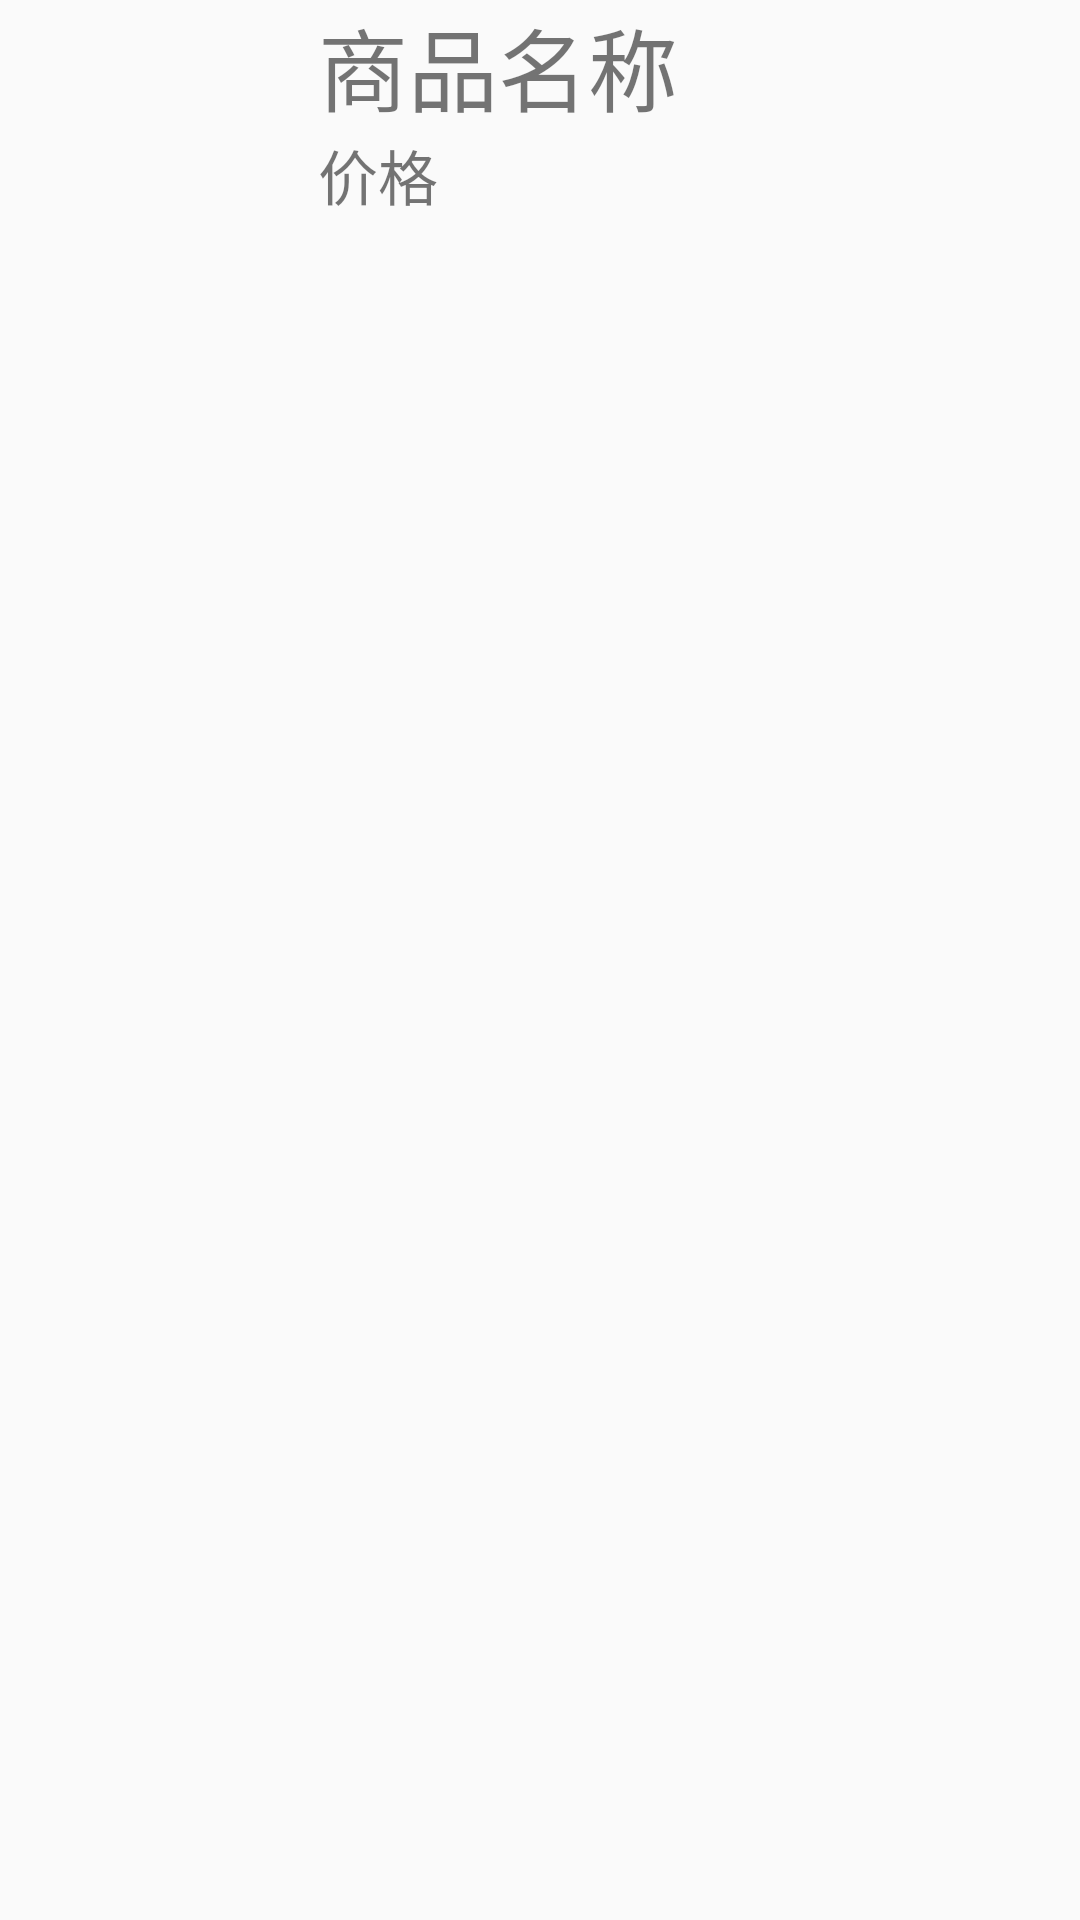

Write the Android layout XML for this screen, with the resource values it uses.
<!-- AndroidManifest.xml: application theme AppTheme -->
<!-- res/layout/fragment_home_grid.xml -->
<?xml version="1.0" encoding="utf-8"?>
<RelativeLayout xmlns:android="http://schemas.android.com/apk/res/android"
    android:layout_width="match_parent"
    android:layout_height="wrap_content"
    >
    <ImageView
        android:id="@+id/iv_commodity"
        android:layout_width="60dp"
        android:layout_height="60dp"
         />

    <TextView
        android:textSize="30dp"
        android:text="商品名称"
        android:id="@+id/tv_commodityname"
        android:layout_width="wrap_content"
        android:layout_height="wrap_content"
        android:layout_alignParentTop="true"
        android:layout_toRightOf="@+id/iv_commodity"
        android:layout_toEndOf="@+id/iv_commodity"
        android:layout_marginLeft="46dp"
        android:layout_marginStart="46dp" />

    <TextView
        android:id="@+id/tv_price"
        android:textSize="20dp"
        android:layout_width="wrap_content"
        android:layout_height="wrap_content"
        android:text="价格"
        android:layout_below="@+id/tv_commodityname"
        android:layout_alignLeft="@+id/tv_commodityname"
        android:layout_alignStart="@+id/tv_commodityname"
        android:layout_alignRight="@+id/tv_commodityname"
        android:layout_alignEnd="@+id/tv_commodityname" />

</RelativeLayout>
<!-- resources referenced by this layout -->
<resources>
  <style name="AppTheme" parent="Theme.AppCompat.Light.NoActionBar">
          
          <item name="colorPrimary">@color/colorPrimary</item>
          <item name="colorPrimaryDark">@color/colorPrimaryDark</item>
          <item name="colorAccent">@color/colorAccent</item>
      </style>
  <!-- not gathered from this repository: default colours our renderer supplied (Android Studio template values) -->
  <color name="colorPrimary">#FF6200EE</color>
  <color name="colorPrimaryDark">#FF3700B3</color>
  <color name="colorAccent">#FF03DAC5</color>
</resources>
